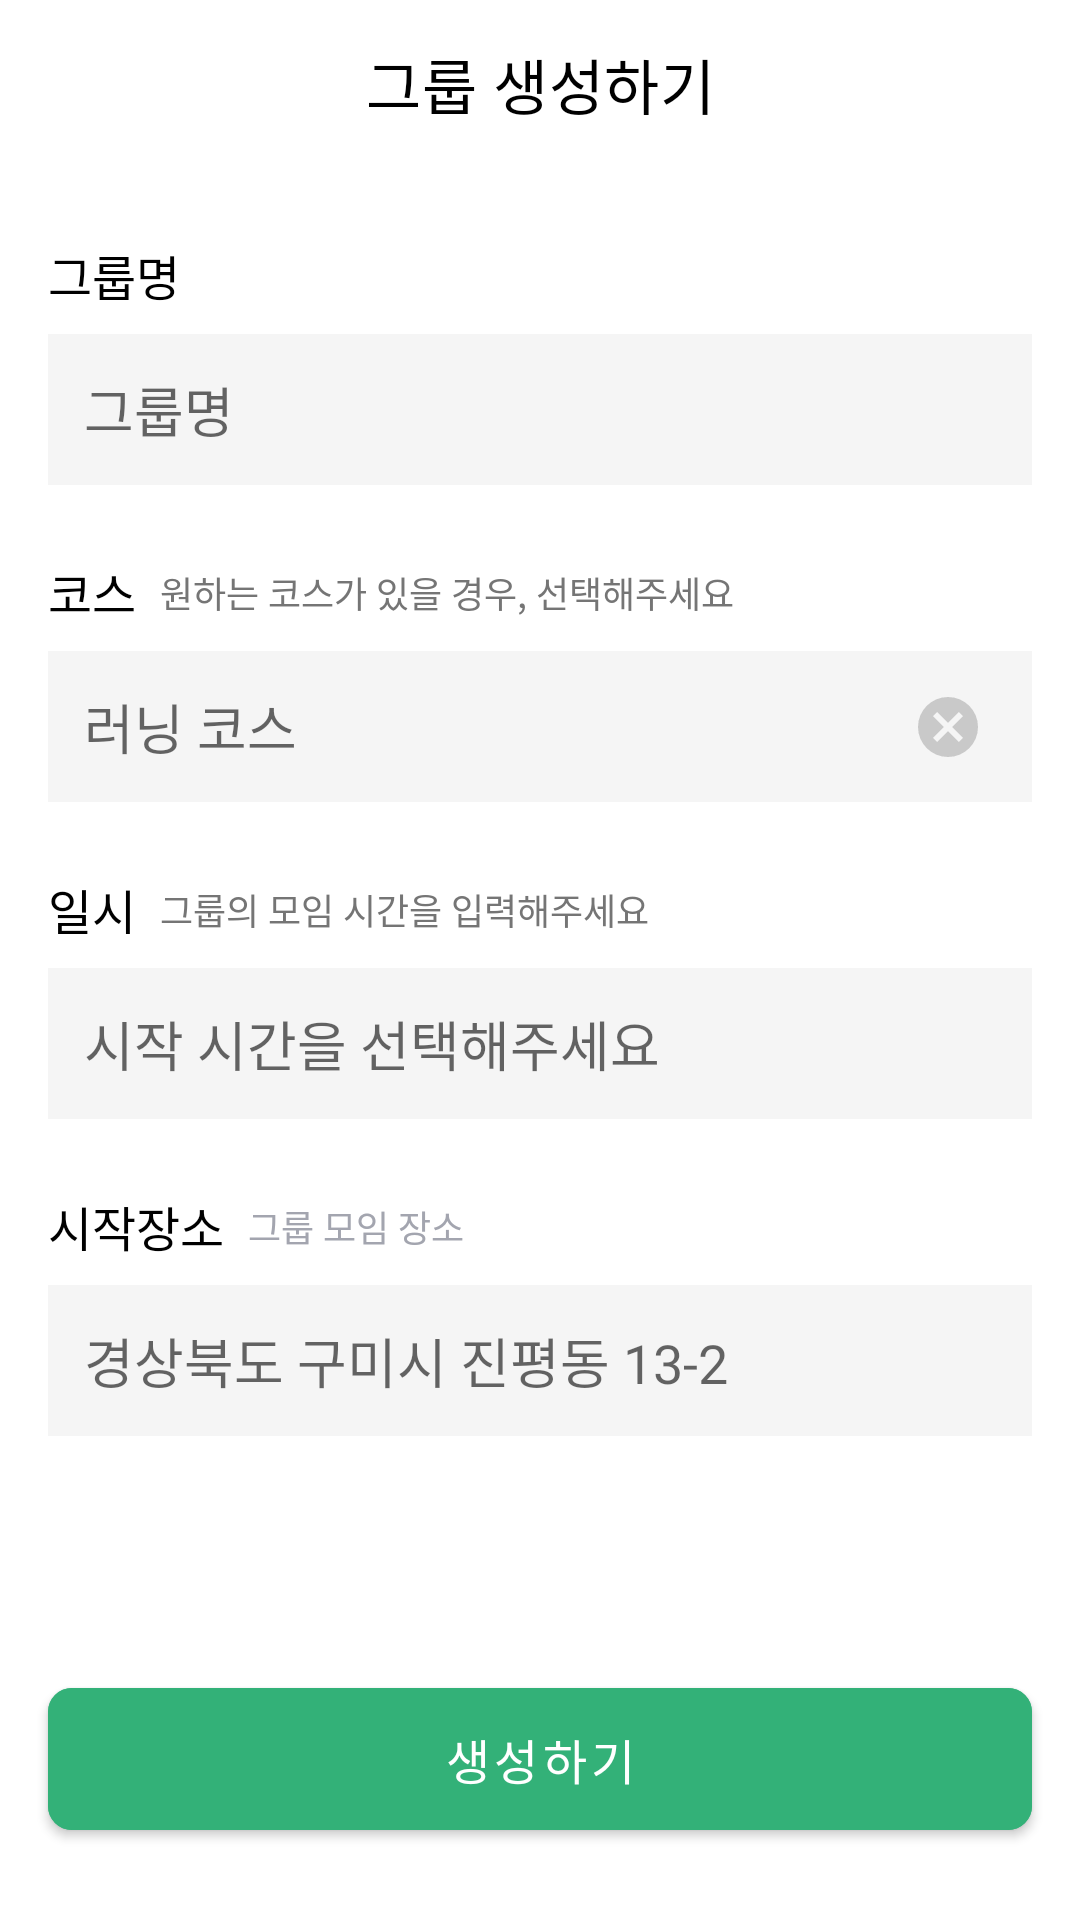

Reconstruct the res/layout file that produces this screen, plus the resources it refers to.
<!-- AndroidManifest.xml: fallback theme Theme.MaterialComponents.DayNight.NoActionBar -->
<!-- res/layout/fragment_group_create.xml -->
<?xml version="1.0" encoding="utf-8"?>
<androidx.constraintlayout.widget.ConstraintLayout xmlns:android="http://schemas.android.com/apk/res/android"
    xmlns:app="http://schemas.android.com/apk/res-auto"
    xmlns:tools="http://schemas.android.com/tools"
    android:layout_width="match_parent"
    android:layout_height="match_parent">

    <com.google.android.material.appbar.MaterialToolbar
        android:id="@+id/toolbar_group_create"
        android:layout_width="match_parent"
        android:layout_height="?attr/actionBarSize"
        app:layout_constraintEnd_toEndOf="parent"
        app:layout_constraintStart_toStartOf="parent"
        app:layout_constraintTop_toTopOf="parent"
        app:navigationIcon="@drawable/ic_back"
        android:fontFamily="@font/pretendard_medium"
        app:title="그룹 생성하기"
        app:titleCentered="true"
        app:titleTextAppearance="@style/ToolbarTitleFont"
        app:titleTextColor="@android:color/black" />

    
    <TextView
        android:id="@+id/tv_group_name_label"
        android:layout_width="wrap_content"
        android:layout_height="wrap_content"
        android:layout_marginStart="16dp"
        android:layout_marginTop="24dp"
        android:text="그룹명"
        android:fontFamily="@font/pretendard_medium"
        android:textColor="@android:color/black"
        android:textSize="16sp"
        app:layout_constraintStart_toStartOf="parent"
        app:layout_constraintTop_toBottomOf="@+id/toolbar_group_create" />

    <EditText
        android:id="@+id/et_group_name"
        android:layout_width="0dp"
        android:layout_height="wrap_content"
        android:layout_marginStart="16dp"
        android:layout_marginTop="8dp"
        android:layout_marginEnd="16dp"
        android:background="@android:color/darker_gray"
        android:backgroundTint="#F5F5F5"
        android:hint="그룹명"
        android:maxLength="12"
        android:inputType="text"
        android:padding="12dp"
        app:layout_constraintEnd_toEndOf="parent"
        app:layout_constraintStart_toStartOf="parent"
        app:layout_constraintTop_toBottomOf="@+id/tv_group_name_label" />

    <TextView
        android:id="@+id/tv_course_label"
        android:layout_width="wrap_content"
        android:layout_height="wrap_content"
        android:layout_marginStart="16dp"
        android:layout_marginTop="24dp"
        android:text="코스"
        android:textColor="@android:color/black"
        android:fontFamily="@font/pretendard_medium"
        android:textSize="16sp"
        app:layout_constraintStart_toStartOf="parent"
        app:layout_constraintTop_toBottomOf="@+id/et_group_name" />

    <TextView
        android:id="@+id/tv_course_description"
        android:layout_width="wrap_content"
        android:layout_height="wrap_content"
        android:layout_marginStart="8dp"
        android:text="원하는 코스가 있을 경우, 선택해주세요"
        android:textColor="#757575"
        android:textSize="12sp"
        android:fontFamily="@font/pretendard_regular"
        app:layout_constraintBottom_toBottomOf="@+id/tv_course_label"
        app:layout_constraintStart_toEndOf="@+id/tv_course_label"
        app:layout_constraintTop_toTopOf="@+id/tv_course_label" />

    <EditText
        android:id="@+id/et_course"
        android:layout_width="0dp"
        android:layout_height="wrap_content"
        android:layout_marginStart="16dp"
        android:layout_marginTop="8dp"
        android:layout_marginEnd="16dp"
        android:background="@android:color/darker_gray"
        android:backgroundTint="#F5F5F5"
        android:hint="러닝 코스"
        android:inputType="text"
        android:padding="12dp"
        android:cursorVisible="false"
        android:focusable="false"
        android:clickable="true"
        android:focusableInTouchMode="false"
        app:layout_constraintEnd_toEndOf="parent"
        app:layout_constraintStart_toStartOf="parent"
        app:layout_constraintTop_toBottomOf="@+id/tv_course_label" />
    <ImageView
        android:id="@+id/iv_clear_course"
        android:layout_width="wrap_content"
        android:layout_height="0dp"
        android:src="@drawable/ic_clear"
        android:padding="8dp"
        android:contentDescription="텍스트 지우기"
        android:visibility="visible"
        app:layout_constraintTop_toTopOf="@+id/et_course"
        app:layout_constraintBottom_toBottomOf="@+id/et_course"
        app:layout_constraintEnd_toEndOf="@+id/et_course"
        android:layout_marginEnd="8dp" />

    
    <TextView
        android:id="@+id/tv_date_label"
        android:layout_width="wrap_content"
        android:layout_height="wrap_content"
        android:layout_marginStart="16dp"
        android:layout_marginTop="24dp"
        android:text="일시"
        android:textColor="@android:color/black"
        android:fontFamily="@font/pretendard_medium"
        android:textSize="16sp"
        app:layout_constraintStart_toStartOf="parent"
        app:layout_constraintTop_toBottomOf="@+id/et_course" />

    <TextView
        android:id="@+id/tv_date_description"
        android:layout_width="wrap_content"
        android:layout_height="wrap_content"
        android:layout_marginStart="8dp"
        android:text="그룹의 모임 시간을 입력해주세요"
        android:textColor="#757575"
        android:textSize="12sp"
        android:fontFamily="@font/pretendard_regular"
        app:layout_constraintBottom_toBottomOf="@+id/tv_date_label"
        app:layout_constraintStart_toEndOf="@+id/tv_date_label"
        app:layout_constraintTop_toTopOf="@+id/tv_date_label" />

    <EditText
        android:id="@+id/et_date"
        android:layout_width="0dp"
        android:layout_height="wrap_content"
        android:layout_marginStart="16dp"
        android:layout_marginTop="8dp"
        android:layout_marginEnd="16dp"
        android:background="@color/color_edit_text"
        android:backgroundTint="#F5F5F5"
        android:hint="시작 시간을 선택해주세요"
        android:inputType="datetime"
        android:padding="12dp"
        android:cursorVisible="false"
        android:focusable="false"
        android:clickable="true"
        android:fontFamily="@font/pretendard_regular"
        android:focusableInTouchMode="false"
        app:layout_constraintEnd_toEndOf="parent"
        app:layout_constraintStart_toStartOf="parent"
        app:layout_constraintTop_toBottomOf="@+id/tv_date_label" />

    
    <TextView
        android:id="@+id/tv_location_label"
        android:layout_width="wrap_content"
        android:layout_height="wrap_content"
        android:layout_marginStart="16dp"
        android:layout_marginTop="24dp"
        android:text="시작장소"
        android:textColor="@android:color/black"
        android:textSize="16sp"
        android:fontFamily="@font/pretendard_medium"
        app:layout_constraintStart_toStartOf="parent"
        app:layout_constraintTop_toBottomOf="@+id/et_date" />

    <TextView
        android:id="@+id/tv_location_description"
        android:layout_width="wrap_content"
        android:layout_height="wrap_content"
        android:layout_marginStart="8dp"
        android:text="그룹 모임 장소"
        android:textColor="@color/description_text"
        android:textSize="12sp"
        android:fontFamily="@font/pretendard_regular"
        app:layout_constraintBottom_toBottomOf="@+id/tv_location_label"
        app:layout_constraintStart_toEndOf="@+id/tv_location_label"
        app:layout_constraintTop_toTopOf="@+id/tv_location_label" />

    <EditText
        android:id="@+id/et_location"
        android:layout_width="0dp"
        android:layout_height="wrap_content"
        android:layout_marginStart="16dp"
        android:layout_marginTop="8dp"
        android:layout_marginEnd="16dp"
        android:background="@color/color_edit_text"
        android:backgroundTint="#F5F5F5"
        android:hint="경상북도 구미시 진평동 13-2"
        android:inputType="none"
        android:padding="12dp"
        android:focusable="false"
        android:clickable="true"
        android:focusableInTouchMode="false"
        android:cursorVisible="false"
        android:fontFamily="@font/pretendard_regular"
        app:layout_constraintEnd_toEndOf="parent"
        app:layout_constraintStart_toStartOf="parent"
        app:layout_constraintTop_toBottomOf="@+id/tv_location_label" />

    
    <com.google.android.material.button.MaterialButton
        android:id="@+id/btn_create_group"
        android:layout_width="0dp"
        android:layout_height="wrap_content"
        android:layout_marginStart="16dp"
        android:layout_marginEnd="16dp"
        android:layout_marginBottom="24dp"
        android:backgroundTint="@color/primary"
        android:padding="12dp"
        android:text="생성하기"
        android:textColor="@android:color/white"
        android:textSize="16sp"
        app:cornerRadius="8dp"
        android:fontFamily="@font/pretendard_bold"
        app:layout_constraintBottom_toBottomOf="parent"
        app:layout_constraintEnd_toEndOf="parent"
        app:layout_constraintStart_toStartOf="parent" />

</androidx.constraintlayout.widget.ConstraintLayout>
<!-- resources referenced by this layout -->
<resources>
  <color name="color_edit_text">#F4F4F4</color>
  <color name="description_text">#A3A5AF</color>
  <color name="primary">#33B178</color>
  <!-- drawable ic_clear (drawable) -->
  <vector xmlns:android="http://schemas.android.com/apk/res/android"
      android:width="24dp"
      android:height="24dp"
      android:viewportWidth="960"
      android:viewportHeight="960">
    <path
        android:pathData="m336,680 l144,-144 144,144 56,-56 -144,-144 144,-144 -56,-56 -144,144 -144,-144 -56,56 144,144 -144,144 56,56ZM480,880q-83,0 -156,-31.5T197,763q-54,-54 -85.5,-127T80,480q0,-83 31.5,-156T197,197q54,-54 127,-85.5T480,80q83,0 156,31.5T763,197q54,54 85.5,127T880,480q0,83 -31.5,156T763,763q-54,54 -127,85.5T480,880Z"
        android:fillColor="#C9C9C9"/>
  </vector>
  <style name="ToolbarTitleFont" parent="TextAppearance.MaterialComponents.Subtitle1">
          <item name="android:fontFamily">@font/pretendard_bold</item>
          <item name="android:textSize">20sp</item>
      </style>
</resources>
